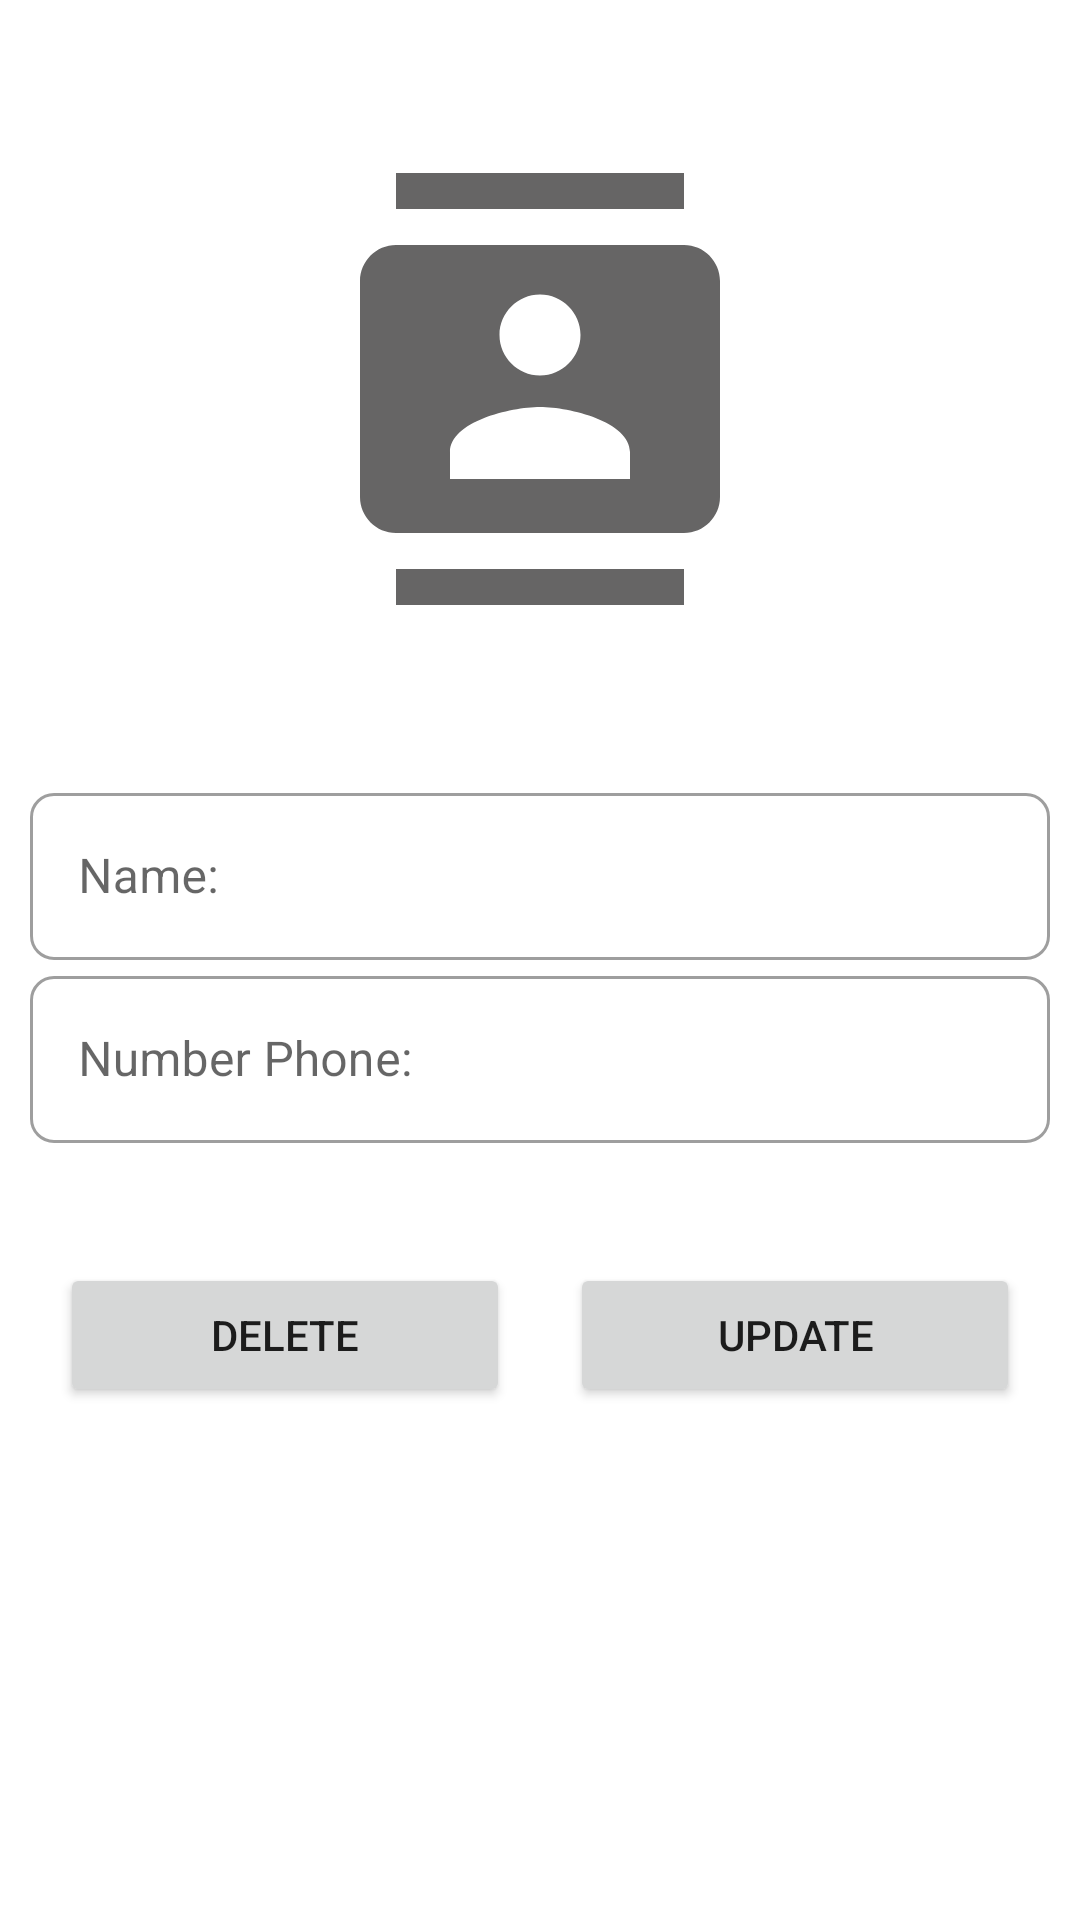

Reconstruct the res/layout file that produces this screen, plus the resources it refers to.
<!-- AndroidManifest.xml: application theme Theme.JSONPlaceholder -->
<!-- res/layout/activity_contact.xml -->
<?xml version="1.0" encoding="utf-8"?>
<androidx.constraintlayout.widget.ConstraintLayout xmlns:android="http://schemas.android.com/apk/res/android"
    xmlns:app="http://schemas.android.com/apk/res-auto"
    xmlns:tools="http://schemas.android.com/tools"
    android:layout_width="match_parent"
    android:layout_height="match_parent"
    tools:context=".ui.activity.ContactActivity">
    <ImageView
        android:layout_width="wrap_content"
        android:layout_height="wrap_content"
        android:src="@drawable/ic_contact_144"
        app:layout_constraintLeft_toLeftOf="parent"
        app:layout_constraintTop_toTopOf="parent"
        app:layout_constraintBottom_toTopOf="@+id/layoutMiddle"
        app:layout_constraintRight_toRightOf="parent"/>
    <LinearLayout
        android:id="@+id/layoutMiddle"
        android:layout_width="match_parent"
        android:layout_height="wrap_content"
        android:orientation="vertical"
        android:layout_marginStart="10dp"
        android:layout_marginEnd="10dp"
        app:layout_constraintLeft_toLeftOf="parent"
        app:layout_constraintTop_toTopOf="parent"
        app:layout_constraintBottom_toBottomOf="parent"
        app:layout_constraintRight_toRightOf="parent">
        <com.google.android.material.textfield.TextInputLayout
            android:layout_width="match_parent"
            android:layout_height="wrap_content"
            android:hint="@string/label_name_activity"
            style="@style/Widget.MaterialComponents.TextInputLayout.OutlinedBox"
            app:boxCornerRadiusTopStart="8dp"
            app:boxCornerRadiusTopEnd="8dp"
            app:boxCornerRadiusBottomStart="8dp"
            app:boxCornerRadiusBottomEnd="8dp">
            <com.google.android.material.textfield.TextInputEditText
                android:id="@+id/nameContactActivity"
                android:layout_width="match_parent"
                android:layout_height="wrap_content"
                android:inputType="text"/>
        </com.google.android.material.textfield.TextInputLayout>
        <com.google.android.material.textfield.TextInputLayout
            android:layout_width="match_parent"
            android:layout_height="wrap_content"
            android:hint="@string/label_number_phone_activity"
            style="@style/Widget.MaterialComponents.TextInputLayout.OutlinedBox"
            app:boxCornerRadiusTopStart="8dp"
            app:boxCornerRadiusTopEnd="8dp"
            app:boxCornerRadiusBottomStart="8dp"
            app:boxCornerRadiusBottomEnd="8dp">
            <com.google.android.material.textfield.TextInputEditText
                android:id="@+id/phoneContactActivity"
                android:layout_width="match_parent"
                android:layout_height="wrap_content"
                android:inputType="text"/>
        </com.google.android.material.textfield.TextInputLayout>
    </LinearLayout>
    <LinearLayout
        android:id="@+id/layoutBtnEditContactActivity"
        android:layout_width="match_parent"
        android:layout_height="wrap_content"
        android:orientation="horizontal"
        android:layout_marginTop="30dp"
        android:layout_marginStart="10dp"
        android:layout_marginEnd="10dp"
        app:layout_constraintLeft_toLeftOf="parent"
        app:layout_constraintTop_toBottomOf="@+id/layoutMiddle"
        app:layout_constraintRight_toRightOf="parent">
        <Button
            android:id="@+id/btnDelContactActivity"
            android:layout_width="0dp"
            android:layout_height="wrap_content"
            android:layout_weight="1"
            android:layout_margin="10dp"
            android:text="@string/btn_delete_contact_activity"/>
        <Button
            android:id="@+id/btnUpdateContactActivity"
            android:layout_width="0dp"
            android:layout_height="wrap_content"
            android:layout_weight="1"
            android:layout_margin="10dp"
            android:text="@string/btn_update_contact_activity"/>
    </LinearLayout>
    <LinearLayout
        android:id="@+id/layoutBtnNewContactActivity"
        android:layout_width="match_parent"
        android:layout_height="wrap_content"
        android:orientation="horizontal"
        android:layout_marginTop="30dp"
        android:layout_marginStart="10dp"
        android:layout_marginEnd="10dp"
        android:visibility="gone"
        app:layout_constraintLeft_toLeftOf="parent"
        app:layout_constraintTop_toBottomOf="@+id/layoutMiddle"
        app:layout_constraintRight_toRightOf="parent">
        <Button
            android:id="@+id/btnSaveContactActivity"
            android:layout_width="match_parent"
            android:layout_height="wrap_content"
            android:layout_margin="20dp"
            android:text="@string/btn_save_contact_activity"/>
    </LinearLayout>
</androidx.constraintlayout.widget.ConstraintLayout>
<!-- resources referenced by this layout -->
<resources>
  <!-- drawable ic_contact_144 (drawable) -->
  <vector android:height="144dp" android:tint="#666565"
      android:viewportHeight="24" android:viewportWidth="24"
      android:width="144dp" xmlns:android="http://schemas.android.com/apk/res/android">
      <path android:fillColor="@android:color/white" android:pathData="M20,0L4,0v2h16L20,0zM4,24h16v-2L4,22v2zM20,4L4,4c-1.1,0 -2,0.9 -2,2v12c0,1.1 0.9,2 2,2h16c1.1,0 2,-0.9 2,-2L22,6c0,-1.1 -0.9,-2 -2,-2zM12,6.75c1.24,0 2.25,1.01 2.25,2.25s-1.01,2.25 -2.25,2.25S9.75,10.24 9.75,9 10.76,6.75 12,6.75zM17,17L7,17v-1.5c0,-1.67 3.33,-2.5 5,-2.5s5,0.83 5,2.5L17,17z"/>
  </vector>
  <string name="btn_delete_contact_activity">Delete</string>
  <string name="btn_save_contact_activity">Save</string>
  <string name="btn_update_contact_activity">Update</string>
  <string name="label_name_activity">Name:</string>
  <string name="label_number_phone_activity">Number Phone:</string>
  <style name="Theme.JSONPlaceholder" parent="Theme.MaterialComponents.DayNight.DarkActionBar">
          
          <item name="colorPrimary">@color/purple_500</item>
          <item name="colorPrimaryVariant">@color/purple_700</item>
          <item name="colorOnPrimary">@color/white</item>
          
          <item name="colorSecondary">@color/teal_200</item>
          <item name="colorSecondaryVariant">@color/teal_700</item>
          <item name="colorOnSecondary">@color/black</item>
          
          <item name="android:statusBarColor" tools:targetApi="l">?attr/colorPrimaryVariant</item>
          
      </style>
  <!-- not gathered from this repository: default colours our renderer supplied (Android Studio template values) -->
  <color name="purple_500">#FF6200EE</color>
  <color name="purple_700">#FF3700B3</color>
  <color name="teal_200">#FF03DAC5</color>
  <color name="teal_700">#FF018786</color>
  <color name="black">#FF000000</color>
  <color name="white">#FFFFFFFF</color>
</resources>
